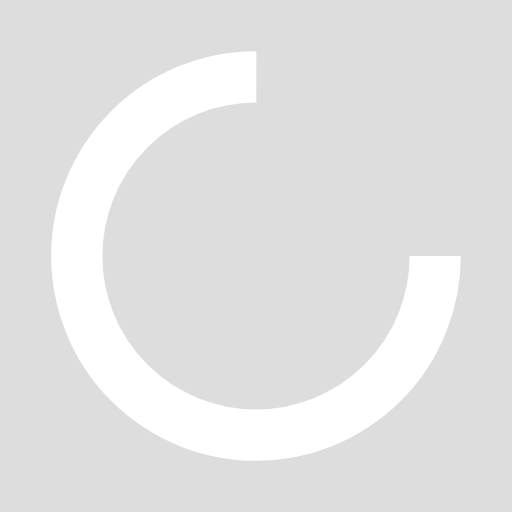
t = 0.00 s
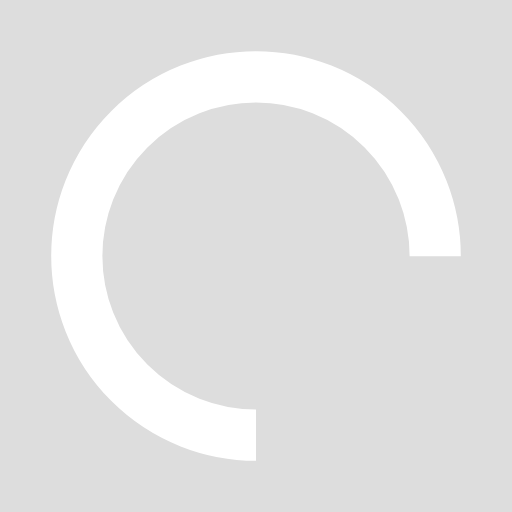
t = 0.25 s
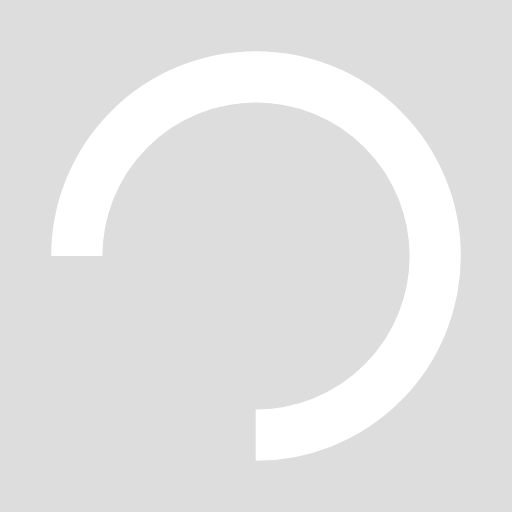
t = 0.50 s
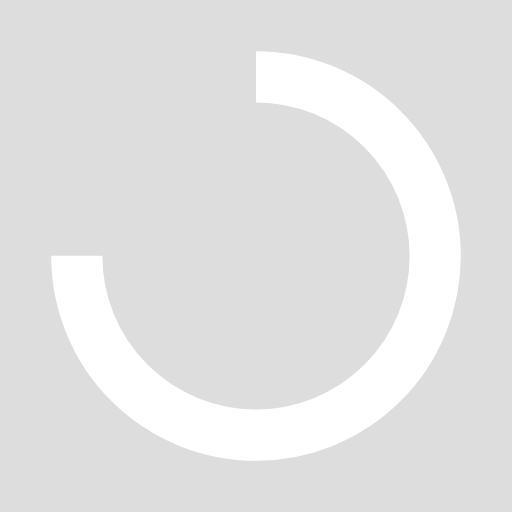
t = 0.75 s

The animated SVG that drew these frames (rendered in a browser with its animation timeline set to each time). Animation: 1 SMIL element (animateTransform=1); one cycle of 1.00 s, repeats indefinitely.

<svg xmlns="http://www.w3.org/2000/svg" xmlns:xlink="http://www.w3.org/1999/xlink" style="margin: auto; background: rgb(221, 221, 221); display: block;" viewBox="0 0 100 100" preserveAspectRatio="xMidYMid">
<circle cx="50" cy="50" fill="none" stroke="#ffffff" stroke-width="10" r="35" stroke-dasharray="164.93361431346415 56.97787143782138" transform="rotate(343.465 50 50)">
  <animateTransform attributeName="transform" type="rotate" repeatCount="indefinite" dur="1s" values="0 50 50;360 50 50" keyTimes="0;1"></animateTransform>
</circle>
</svg>